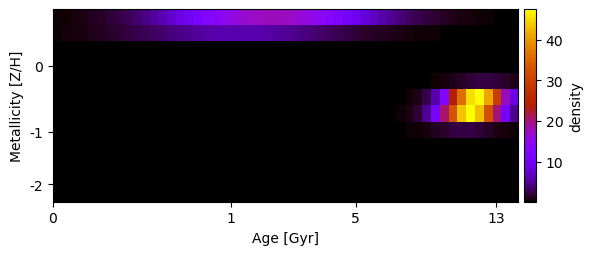

The data file committed next to this chart (first rows):
3.918988772405737064e-01, 5.047939261461787952e-01, 6.540034480361195390e-01, 8.483510133545936194e-01, 1.097675841277805375e+00, 1.412554898777133694e+00, 1.803869285408527645e+00, 2.282204289019885923e+00, 2.857087596989739353e+00, 3.536089463144889589e+00, 4.323830719711414972e+00, 5.220967080155631379e+00, 6.223238177760925360e+00, 7.320683802503049620e+00, 8.497134489117714296e+00, 9.730076282573037361e+00, 1.099096872144091286e+01, 1.224606113093203419e+01, 1.345770751392274711e+01, 1.458612895580321300e+01, 1.559152039076808549e+01, 1.643635254981954930e+01, 1.708768655555816096e+01, 1.751930341127924962e+01
4.217654711463817430e-01, 5.201651848604960104e-01, 6.426971737289431941e-01, 7.929459024892654417e-01, 9.742410229348946737e-01, 1.189372971719743211e+00, 1.440271493795061586e+00, 1.727667214331917611e+00, 2.050763475763969890e+00, 2.406951176267255299e+00, 2.791602147099033093e+00, 3.197975691081477390e+00, 3.617267621695750002e+00, 4.038821366487795217e+00, 4.450506952132141869e+00, 4.839257169754968224e+00, 5.191732715361982997e+00, 5.495071784720438224e+00, 5.737666735892633874e+00, 5.909903015817095095e+00, 6.004794978538515515e+00, 6.018460031432725899e+00, 5.950386252367877660e+00, 5.803467757908684632e+00
1.602865181948223694e-01, 1.675982317389422827e-01, 1.756615994987638096e-01, 1.844994957710061889e-01, 1.941038067921798949e-01, 2.044287577056574379e-01, 2.153856782042825047e-01, 2.268399836224403443e-01, 2.386110679657663936e-01, 2.504756260344516150e-01, 2.621746495557774614e-01, 2.734239980988949492e-01, 2.839280644117907482e-01, 2.933956809523665110e-01, 3.015570995087639705e-01, 3.081806657311911835e-01, 3.130877413372054607e-01, 3.161645177096413795e-01, 3.173696131857394187e-01, 3.167367278891276006e-01, 3.143721004190287438e-01, 3.104470127748489849e-01, 3.051860614985238418e-01, 2.988522966818973337e-01
1.565493579972105642e-01, 1.598764435589479227e-01, 1.631872946163059335e-01, 1.664778141626289398e-01, 1.697437926163678501e-01, 1.729809184571280412e-01, 1.761847943456462673e-01, 1.793509587520169257e-01, 1.824749125773850456e-01, 1.855521497024148758e-01, 1.885781899017245911e-01, 1.915486121975558675e-01, 1.944590865472352048e-01, 1.973054018048018554e-01, 2.000834881756224093e-01, 2.027894328697170123e-01, 2.054194883005780181e-01, 2.079700728943830457e-01, 2.104377652810308919e-01, 2.128192932464824660e-01, 2.151115192633381024e-01, 2.173114246364587498e-01, 2.194160942869469999e-01, 2.214227039671458896e-01
1.668431491151362300e-01, 1.705170800332576064e-01, 1.741784347974739688e-01, 1.778229733668116042e-01, 1.814463931739992986e-01, 1.850443371456751973e-01, 1.886124020360516462e-01, 1.921461470531707350e-01, 1.956411027553367210e-01, 1.990927801938461306e-01, 2.024966802767730056e-01, 2.058483033273045271e-01, 2.091431588089657512e-01, 2.123767751890283106e-01, 2.155447099104555175e-01, 2.186425594419032226e-01, 2.216659693745662851e-01, 2.246106445340317614e-01, 2.274723590747824153e-01, 2.302469665245852337e-01, 2.329304097457101097e-01, 2.355187307797612095e-01, 2.380080805428772261e-01, 2.403947283381770161e-01
1.738359494254370363e-01, 1.778077891767253782e-01, 1.817728255675840066e-01, 1.857266058772132078e-01, 1.896645976360799568e-01, 1.935821967202625560e-01, 1.974747358137836639e-01, 2.013374932192190936e-01, 2.051657019951362571e-01, 2.089545593972392534e-01, 2.126992365984894662e-01, 2.163948886619349310e-01, 2.200366647385330887e-01, 2.236197184608962885e-01, 2.271392185026324118e-01, 2.305903592718101525e-01, 2.339683717060483115e-01, 2.372685341358246047e-01, 2.404861831818252138e-01, 2.436167246515163476e-01, 2.466556443996233139e-01, 2.495985191168505757e-01, 2.524410270109709309e-01, 2.551789583443652143e-01
1.770103016417826358e-01, 1.812013431545603515e-01, 1.853921200548836468e-01, 1.895780784840690736e-01, 1.937545683684222253e-01, 1.979168513349828795e-01, 2.020601090431773661e-01, 2.061794519144394544e-01, 2.102699282399602410e-01, 2.143265336448728076e-01, 2.183442208853766386e-01, 2.223179099535759207e-01, 2.262424984631403457e-01, 2.301128722873280463e-01, 2.339239164194244491e-01, 2.376705260242739093e-01, 2.413476176483124458e-01, 2.449501405543632881e-01, 2.484730881464322361e-01, 2.519115094488555973e-01, 2.552605206034052610e-01, 2.585153163473520865e-01, 2.616711814350431431e-01, 2.647235019652504073e-01
1.761510351738982960e-01, 1.804678117346749933e-01, 1.847912030323561605e-01, 1.891166739622946735e-01, 1.934395786486434454e-01, 1.977551679347402946e-01, 2.020585973268472224e-01, 2.063449353757566829e-01, 2.106091724787649277e-01, 2.148462300825313975e-01, 2.190509702654059310e-01, 2.232182056759157707e-01, 2.273427098022803294e-01, 2.314192275460683346e-01, 2.354424860714403323e-01, 2.394072058998407415e-01, 2.433081122185246081e-01, 2.471399463699386068e-01, 2.508974774877248404e-01, 2.545755142439945495e-01, 2.581689166715344652e-01, 2.616726080237578578e-01, 2.650815866345199168e-01, 2.683909377393678963e-01
1.713166472823296205e-01, 1.756571375494040133e-01, 1.800109915277751105e-01, 1.843738118723343145e-01, 1.887410788645907944e-01, 1.931081572602841856e-01, 1.974703036144989932e-01, 2.018226740717434242e-01, 2.061603326063957686e-01, 2.104782596968791941e-01, 2.147713614149077688e-01, 2.190344789091664413e-01, 2.232623982608531177e-01, 2.274498606866358630e-01, 2.315915730627685631e-01, 2.356822187423764647e-01, 2.397164686362822927e-01, 2.436889925261959688e-01, 2.475944705776523813e-01, 2.514276050187589928e-01, 2.551831319496157269e-01, 2.588558332462027045e-01, 2.624405485216034783e-01, 2.659321871066509524e-01
1.628327069248690917e-01, 1.670935014065554336e-01, 1.713738149194209970e-01, 1.756694968529846634e-01, 1.799762663885848268e-01, 1.842897185342122213e-01, 1.886053306459783419e-01, 1.929184694269102940e-01, 1.972243983917218724e-01, 2.015182857841740505e-01, 2.057952129316091006e-01, 2.100501830192361419e-01, 2.142781302647670805e-01, 2.184739294720697278e-01, 2.226324059406174227e-01, 2.267483457056934937e-01, 2.308165060825582982e-01, 2.348316264861173841e-01, 2.387884394960515799e-01, 2.426816821358932230e-01, 2.465061073331668295e-01, 2.502564955264632851e-01, 2.539276663841957826e-01, 2.575144905987972188e-01
1.512555879175341289e-01, 1.553391867786261538e-01, 1.594474633229737981e-01, 1.635766046786811811e-01, 1.677226641869602186e-01, 1.718815665138772319e-01, 1.760491132424618355e-01, 1.802209889391303832e-01, 1.843927676864243193e-01, 1.885599200720950441e-01, 1.927178206225949042e-01, 1.968617556670678448e-01, 2.009869316159794972e-01, 2.050884836366009267e-01, 2.091614847056655069e-01, 2.132009550176720003e-01, 2.172018717255114750e-01, 2.211591789883678716e-01, 2.250677983001874161e-01, 2.289226390704378056e-01, 2.327186094274043271e-01, 2.364506272128893971e-01, 2.401136311359178266e-01, 2.437025920519030053e-01
1.373121358860212859e-01, 1.411335299796854792e-01, 1.449834645193272264e-01, 1.488585316142020665e-01, 1.527551903784106213e-01, 1.566697710740554694e-01, 1.605984797140123377e-01, 1.645374031213431287e-01, 1.684825144405630581e-01, 1.724296790941380053e-01, 1.763746611757307237e-01, 1.803131302698502414e-01, 1.842406686856947196e-01, 1.881527790911226294e-01, 1.920448925308510524e-01, 1.959123768111707131e-01, 1.997505452316964691e-01, 2.035546656429486623e-01, 2.073199698068904362e-01, 2.110416630359465695e-01, 2.147149340844987098e-01, 2.183349652654088535e-01, 2.218969427627708046e-01, 2.253960671108364011e-01
